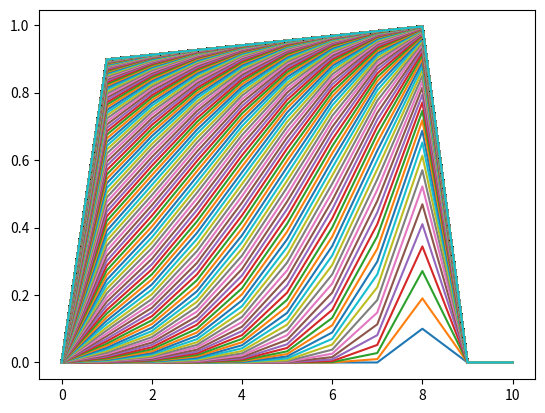

This figure's Python source:

import numpy as np
import matplotlib.pyplot as plt
import matplotlib.animation as animation


n = 11
n_iter = 1000
alpha = 0.1
gamma = 0.99
rewards = [0 for _ in range(n)]
rewards[9] = 1
values = [0 for _ in range(n)]
ims = []


def reward(v,r):
    for k in range(n - 1):
        v[k] = round(v[k] + alpha * (r[k+1] + gamma * v[k + 1] - v[k]),3)
    v[0] = 0
    return v

for i in range(n_iter):
    values = reward(values, rewards)
    im = plt.plot(values)
    ims.append(im)
print(values)

# fig = plt.figure()
#
# # 10枚のプロットを 100ms ごとに表示
# ani = animation.ArtistAnimation(fig, ims, interval=100)
plt.show()

"""
0,0,0,1
0,0,0.2,0
0.2+0.2*(1+0.9*0-0)
0+0.2*(0+0.9*0.2-0)
"""